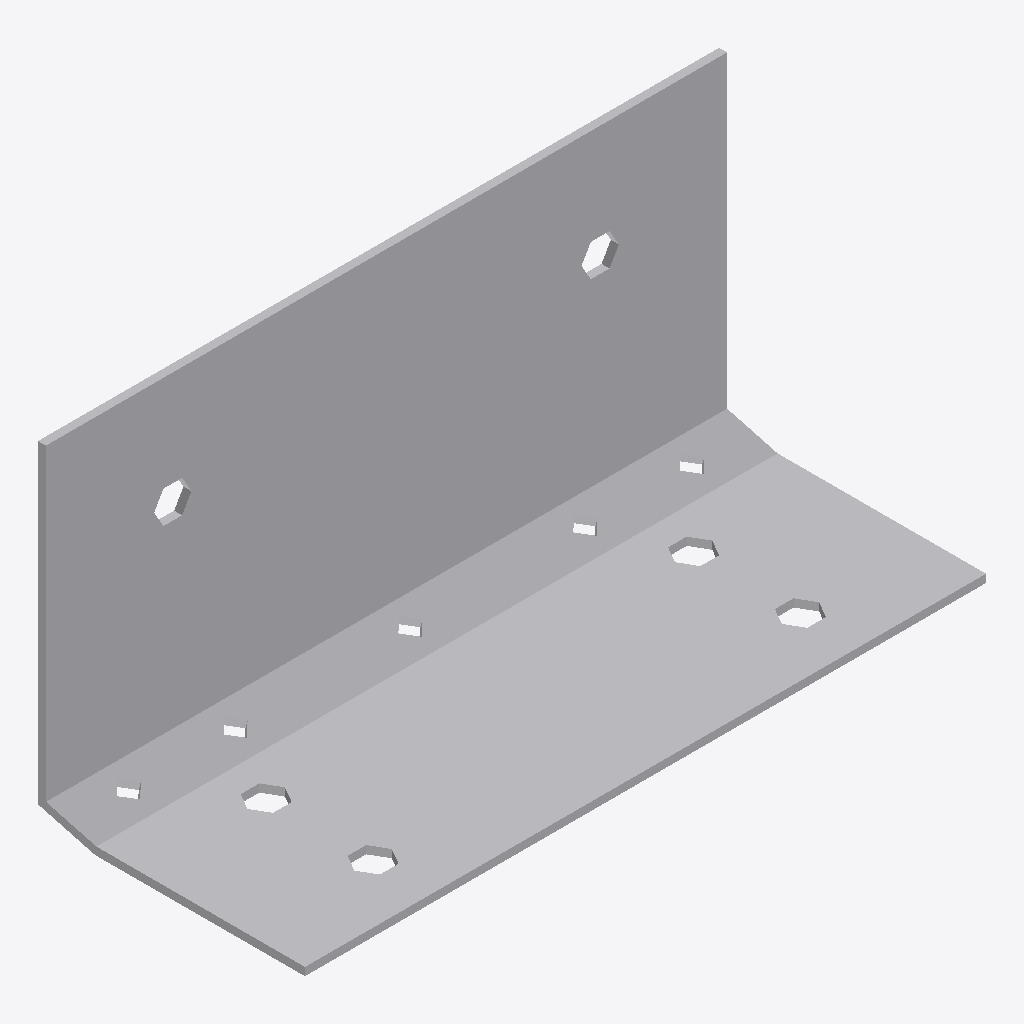
Isometric view of an IFC building model (IFC-SPF (STEP), schema IFC2X3, length unit foot), seen from the south-west, elements coloured by IFC class: 1 other element (light grey).
Extent 0.255 m × 0.100 m × 0.124 m (x, y, z). Storeys (1): Level 1 at 0.00 m. Elements (1): 1 IfcBuildingElementProxy.

HEADER;
FILE_DESCRIPTION(('ViewDefinition [CoordinationView]'),'2;1');
FILE_NAME('','2023-03-17T13:28:43',(''),(''),'The EXPRESS Data Manager Version 5.01.0100.02.64','20130308_1515(x64) - Exporter 2014.0.2013.0308 -','');
FILE_SCHEMA(('IFC2X3'));
ENDSEC;
DATA;
#87=IFCPROJECT('2yLul87gL9fOfpfh9sWEiD',#41,'',$,$,'S:\\@Technology\\9.BIMCAD EU\\2.PROJECTS\\ES-226165 BIMCAD EU_47 model first batch\\Working\\3D no holes\\RFA 3D\\C_AB255HD_3D_Cad_MULT_Prod_noholes.ifc','',(#76,#84),#71);
#1992=IFCSITE('2yLul87gL9fOfpfh9sWEiF',#41,'Default',$,'',#1991,$,$,.ELEMENT.,(42,24,53,508911),(-71,-15,-29,-58837),0.0,$,$);
#97=IFCBUILDING('2yLul87gL9fOfpfh9sWEiC',#41,'',$,$,#32,$,'',.ELEMENT.,$,$,#93);
#106=IFCBUILDINGSTOREY('2yLul87gL9fOfpfhA9Vn58',#41,'Level 1',$,$,#104,$,'Level 1',.ELEMENT.,0.0);
#1909=IFCBUILDINGELEMENTPROXY('0PmvCLcLz638m_hz3NOHLo',#41,'C_AB255HD_3D_Cad_MULT_Prod_noholes:C_AB255HD_3D_Cad_MULT_Prod_noholes:94382',$,'C_AB255HD_3D_Cad_MULT_Prod_noholes',#1907,#1902,'94382',.ELEMENT.);
ENDSEC;
